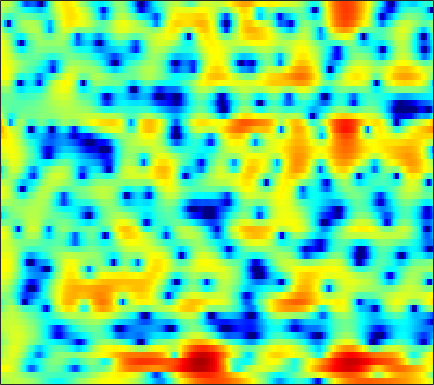

The table this chart was drawn from, first rows:
0.74077, 1.0765, 1.4441, 1.727, 1.8873, 2.0344, 2.1069, 2.1113, 2.052, 1.9327, 1.7607, 1.5958, 1.3302, 1.0115, 0.74022, 0.33762, -0.11322, -0.47683, -1.0054, -1.569, -2.1537, -2.5976, -3.1606, -3.6641
2.244, 2.34, 2.397, 2.374, 2.305, 2.146, 1.915, 1.701, 1.37, 0.997, 0.5985, 0.2942, -0.1044, -0.4742, -0.7265, -1.02, -1.261, -1.411, -1.575, -1.707, -1.822, -1.902, -2.005, -2.106
4.654, 4.568, 4.374, 4.07, 3.756, 3.201, 2.467, 1.782, 0.6556, -0.7497, -2.509, -4.098, -6.593, -9.2, -10.38, -9.687, -7.62, -6.085, -4.387, -3.093, -2.137, -1.609, -1.119, -0.8457
2.222, 2.622, 2.988, 3.143, 3.117, 2.878, 2.405, 1.896, 1.013, -0.0906, -1.38, -2.42, -3.766, -4.831, -5.27, -5.284, -4.793, -4.253, -3.438, -2.613, -1.856, -1.355, -0.7771, -0.3343
0.3158, 1.307, 2.289, 2.926, 3.207, 3.338, 3.209, 2.954, 2.409, 1.644, 0.6764, -0.182, -1.514, -3.07, -4.393, -6.353, -8.378, -9.497, -9.562, -7.954, -5.909, -4.517, -2.962, -1.752
0.5329, 1.247, 2.075, 2.721, 3.075, 3.362, 3.43, 3.341, 3.037, 2.517, 1.797, 1.117, 0.01535, -1.311, -2.426, -4.003, -5.46, -6.224, -6.47, -5.895, -4.897, -4.143, -3.269, -2.578
-0.9214, 0.05983, 1.116, 1.92, 2.377, 2.808, 3.052, 3.121, 3.064, 2.849, 2.497, 2.151, 1.603, 0.9783, 0.485, -0.1944, -0.8638, -1.339, -1.926, -2.457, -2.94, -3.297, -3.773, -4.232
0.417, 1.031, 1.727, 2.285, 2.611, 2.925, 3.109, 3.165, 3.134, 2.987, 2.731, 2.474, 2.055, 1.546, 1.107, 0.4504, -0.2901, -0.9056, -1.817, -2.856, -4.063, -5.102, -6.702, -8.633
1.859, 2.105, 2.398, 2.636, 2.773, 2.891, 2.928, 2.9, 2.791, 2.608, 2.341, 2.087, 1.679, 1.189, 0.7733, 0.1506, -0.5536, -1.14, -2.01, -3.006, -4.15, -5.118, -6.612, -8.369
2.157, 2.255, 2.371, 2.461, 2.5, 2.503, 2.443, 2.349, 2.166, 1.919, 1.605, 1.329, 0.9121, 0.4427, 0.05799, -0.4904, -1.073, -1.529, -2.145, -2.75, -3.328, -3.728, -4.199, -4.561
1.487, 1.673, 1.917, 2.102, 2.174, 2.175, 2.063, 1.908, 1.606, 1.222, 0.796, 0.4603, -0.007451, -0.487, -0.8696, -1.437, -2.07, -2.58, -3.251, -3.835, -4.212, -4.272, -4.019, -3.412
-1.593, -0.3322, 0.9223, 1.671, 1.925, 1.889, 1.485, 0.9891, 0.1304, -0.8504, -1.732, -2.224, -2.604, -2.727, -2.791, -3.011, -3.519, -4.212, -5.763, -8.37, -12.71, -15.61, -10.86, -5.742
-2.673, -1.352, -0.191, 0.3168, 0.3045, -0.233, -1.417, -2.755, -5.288, -9.097, -15.48, -21.25, -15.06, -10.49, -8.488, -6.789, -5.836, -5.505, -5.473, -5.677, -5.749, -5.388, -4.019, -1.96
0.3088, 0.3203, 0.1969, -0.1887, -0.6699, -1.607, -2.945, -4.219, -6.228, -8.472, -10.49, -11.53, -12.01, -11.62, -11.02, -9.926, -8.702, -7.732, -6.4, -5.098, -3.8, -2.817, -1.479, -0.08698
1.934, 1.756, 1.375, 0.7858, 0.1908, -0.7975, -2.015, -3.123, -4.81, -6.741, -8.944, -10.88, -13.93, -17.75, -20.15, -18.34, -14.2, -11.64, -8.83, -6.528, -4.601, -3.311, -1.713, -0.256
3.081, 2.963, 2.63, 2.108, 1.574, 0.6644, -0.4367, -1.404, -2.887, -4.593, -6.566, -8.143, -10.43, -12.55, -13.5, -13.24, -11.82, -10.45, -8.665, -7.038, -5.513, -4.389, -2.905, -1.434
3.869, 3.873, 3.688, 3.291, 2.857, 2.079, 1.101, 0.2631, -0.9997, -2.373, -3.772, -4.818, -6.133, -7.227, -7.833, -8.407, -8.733, -8.845, -8.86, -8.822, -8.492, -7.919, -6.579, -4.723
4.322, 4.469, 4.434, 4.135, 3.751, 3.02, 2.019, 1.109, -0.3075, -1.924, -3.707, -5.089, -6.762, -8.074, -8.724, -9.23, -9.541, -9.94, -10.96, -13.02, -17.61, -27.65, -18.46, -10.25
4.134, 4.381, 4.457, 4.236, 3.877, 3.157, 2.12, 1.108, -0.5876, -2.787, -5.693, -8.536, -14.1, -23.54, -20.02, -13.85, -10.85, -9.616, -8.757, -8.384, -8.158, -7.729, -6.593, -4.87
3.32, 3.593, 3.719, 3.594, 3.323, 2.748, 1.935, 1.156, -0.1115, -1.651, -3.423, -4.874, -6.666, -7.84, -8.019, -7.434, -6.536, -5.848, -5.008, -4.302, -3.656, -3.156, -2.438, -1.682
2.682, 2.894, 2.973, 2.854, 2.649, 2.217, 1.668, 1.192, 0.4951, -0.2334, -0.9568, -1.458, -2.014, -2.423, -2.607, -2.688, -2.667, -2.585, -2.418, -2.229, -1.999, -1.813, -1.534, -1.221
3.067, 3.076, 2.909, 2.54, 2.186, 1.62, 1.029, 0.6299, 0.2104, -0.05899, -0.188, -0.2181, -0.2595, -0.2922, -0.3417, -0.483, -0.6726, -0.8767, -1.224, -1.597, -1.92, -2.099, -2.197, -2.081
4.41, 4.122, 3.515, 2.6, 1.696, 0.2574, -1.373, -2.423, -2.99, -2.346, -1.134, -0.2294, 0.7145, 1.323, 1.54, 1.508, 1.126, 0.58, -0.5211, -2.053, -3.984, -5.412, -6.362, -5.544
3.921, 3.598, 2.938, 1.912, 0.7447, -1.524, -5.218, -9.772, -14.31, -7.012, -2.594, -0.5496, 1.282, 2.349, 2.762, 2.884, 2.473, 1.844, 0.4969, -1.608, -4.72, -7.885, -10.96, -7.858
-1.206, -0.7525, -0.3466, -0.2371, -0.3809, -0.7975, -1.286, -1.55, -1.532, -0.9957, -0.1333, 0.5395, 1.35, 1.921, 2.174, 2.261, 2.058, 1.739, 1.097, 0.2924, -0.5725, -1.12, -1.551, -1.6
-6.471, -4.388, -2.568, -1.464, -0.8963, -0.4158, -0.09328, 0.1013, 0.3598, 0.649, 0.9709, 1.229, 1.533, 1.762, 1.872, 1.906, 1.835, 1.687, 1.392, 1.022, 0.5955, 0.2692, -0.1459, -0.5253
-2.801, -2.057, -1.179, -0.503, -0.1327, 0.2395, 0.4779, 0.6125, 0.7666, 0.916, 1.077, 1.208, 1.38, 1.549, 1.65, 1.741, 1.747, 1.691, 1.531, 1.25, 0.8714, 0.503, -0.09323, -0.7908
1.331, 1.331, 1.298, 1.237, 1.127, 0.917, 0.6553, 0.447, 0.1996, 0.05118, 0.04999, 0.1426, 0.3978, 0.7361, 1, 1.327, 1.556, 1.664, 1.679, 1.528, 1.182, 0.7845, 0.03526, -1.011
3.786, 3.481, 2.987, 2.368, 1.799, 0.8525, -0.2806, -1.242, -2.562, -3.608, -3.899, -3.552, -2.573, -1.442, -0.6344, 0.2958, 1.027, 1.445, 1.801, 1.951, 1.848, 1.612, 1.039, 0.1259
4.072, 3.675, 3.065, 2.222, 1.432, 0.005476, -1.986, -4.027, -8.027, -15.66, -23.22, -13.17, -7.735, -4.788, -3.236, -1.697, -0.4903, 0.2321, 1.002, 1.566, 1.915, 2.019, 1.949, 1.64
2.026, 1.923, 1.747, 1.42, 0.9876, 0.1419, -1.112, -2.301, -4.085, -5.771, -6.715, -6.758, -6.366, -5.778, -5.266, -4.384, -3.269, -2.35, -1.078, 0.03245, 0.9457, 1.463, 1.947, 2.207
-3.05, -1.665, -0.1414, 0.8946, 1.279, 1.397, 1.097, 0.638, -0.2198, -1.291, -2.634, -3.793, -5.831, -8.551, -11.11, -12.72, -9.479, -6.693, -3.763, -1.667, -0.1337, 0.7476, 1.635, 2.254
-6.148, -3.209, -0.4595, 1.278, 2.109, 2.699, 2.827, 2.655, 2.102, 1.195, -0.09284, -1.333, -3.365, -5.927, -7.925, -9.103, -7.745, -6.102, -4.121, -2.615, -1.452, -0.7902, -0.02299, 0.6138
-0.1153, 0.6625, 1.73, 2.592, 3.108, 3.506, 3.606, 3.489, 3.083, 2.413, 1.547, 0.7697, -0.345, -1.482, -2.261, -3.095, -3.733, -4.031, -4.404, -4.698, -4.995, -5.062, -4.869, -4.278
1.863, 2.478, 3.136, 3.635, 3.857, 4.006, 3.944, 3.766, 3.366, 2.794, 2.064, 1.424, 0.4569, -0.5559, -1.366, -2.561, -3.838, -4.961, -6.74, -9.088, -12.3, -15.23, -17.07, -13.55
3.121, 3.569, 3.979, 4.199, 4.235, 4.139, 3.881, 3.586, 3.069, 2.419, 1.631, 0.971, 0.01521, -1.066, -1.918, -3.179, -4.546, -5.75, -7.593, -9.821, -12.45, -14.27, -15.36, -13.94
4.671, 4.761, 4.75, 4.586, 4.404, 4.031, 3.541, 3.088, 2.366, 1.506, 0.5376, -0.2289, -1.304, -2.386, -3.19, -4.181, -5.226, -5.957, -7.037, -8.12, -9.156, -9.741, -10.23, -10.29
6.349, 5.988, 5.429, 4.825, 4.361, 3.736, 3.071, 2.514, 1.622, 0.5131, -0.8562, -2.057, -3.784, -5.277, -6.08, -6.49, -6.54, -6.583, -6.811, -7.435, -8.336, -9.29, -10.49, -11.25
7.821, 6.819, 5.355, 3.978, 3.11, 2.436, 2.142, 1.973, 1.542, 0.6267, -0.9897, -2.907, -6.761, -14.38, -22.82, -11.9, -7.286, -5.712, -4.79, -4.943, -6.168, -7.921, -12.13, -22.84
6.857, 4.987, 1.531, -3.66, -9.135, -7.182, -2.457, -0.5012, 0.8762, 1.221, 0.8116, 0.07388, -1.277, -2.51, -2.97, -2.547, -1.604, -1.01, -0.4887, -0.4547, -0.894, -1.481, -2.376, -2.939
2.874, 1.505, -0.6069, -2.82, -4.065, -4.184, -3.058, -2.098, -1.113, -0.5212, -0.2708, -0.2344, -0.3374, -0.4365, -0.4424, -0.3702, -0.2201, -0.07065, 0.086, 0.1836, 0.1967, 0.1732, 0.157, 0.182
0.3699, -0.05536, -0.6495, -1.194, -1.509, -1.702, -1.692, -1.583, -1.394, -1.198, -1.044, -0.9477, -0.8317, -0.7526, -0.6722, -0.5602, -0.4096, -0.2711, -0.09888, 0.07756, 0.2585, 0.3995, 0.5831, 0.7783
-1.281, -1.099, -1.032, -1.087, -1.143, -1.278, -1.405, -1.487, -1.552, -1.574, -1.55, -1.516, -1.423, -1.301, -1.206, -1.034, -0.8301, -0.6663, -0.4014, -0.1095, 0.2144, 0.4687, 0.8102, 1.157
-1.692, -1.189, -0.8389, -0.7863, -0.9056, -1.229, -1.641, -1.963, -2.326, -2.56, -2.626, -2.587, -2.48, -2.31, -2.183, -2.003, -1.8, -1.608, -1.247, -0.7749, -0.2235, 0.2235, 0.8349, 1.407
0.07248, 0.4748, 0.6409, 0.3651, -0.1576, -1.171, -2.551, -3.712, -5.131, -5.798, -5.538, -5.003, -4.335, -3.944, -3.837, -3.953, -4.133, -4.125, -3.772, -2.92, -1.772, -0.856, 0.3157, 1.345
2.968, 3.141, 2.966, 2.294, 1.426, -0.3502, -3.14, -6.29, -13.96, -23.77, -10.83, -7.67, -5.574, -5.002, -5.335, -6.793, -9.627, -12.74, -13.8, -9.141, -5.298, -3.264, -1.24, 0.3163
4.504, 4.591, 4.377, 3.789, 3.12, 1.856, 0.2499, -1.094, -2.743, -3.678, -3.718, -3.469, -3.273, -3.521, -4.131, -5.51, -7.496, -8.977, -9.496, -7.989, -6.149, -5.034, -3.992, -3.187
4.526, 4.585, 4.458, 4.096, 3.681, 2.986, 2.196, 1.58, 0.8148, 0.1676, -0.356, -0.665, -1.102, -1.583, -2.003, -2.663, -3.413, -3.922, -4.538, -5.111, -5.861, -6.699, -8.513, -11.52
4.227, 4.209, 4.034, 3.698, 3.335, 2.787, 2.183, 1.717, 1.142, 0.6189, 0.1718, -0.1212, -0.4657, -0.7986, -1.04, -1.412, -1.857, -2.233, -2.835, -3.631, -4.687, -5.733, -7.534, -9.714
4.13, 3.961, 3.577, 3.031, 2.536, 1.78, 0.9788, 0.3979, -0.3056, -0.8114, -1.09, -1.18, -1.144, -1.061, -0.9976, -0.9584, -0.982, -1.101, -1.341, -1.696, -2.149, -2.539, -3.033, -3.374
4.317, 3.938, 3.241, 2.318, 1.501, 0.1953, -1.332, -2.557, -4.124, -5.084, -5.008, -4.365, -3.24, -2.148, -1.485, -0.7966, -0.3406, -0.1306, -0.008857, -0.001711, -0.08115, -0.1649, -0.2798, -0.332
4.408, 3.802, 2.832, 1.645, 0.5782, -1.181, -3.539, -5.977, -11.11, -25.68, -14.92, -9.321, -5.319, -2.882, -1.631, -0.4844, 0.2041, 0.544, 0.7635, 0.8039, 0.7488, 0.698, 0.6522, 0.6568
3.817, 2.968, 1.792, 0.6594, -0.1857, -1.31, -2.479, -3.438, -4.63, -5.258, -4.74, -3.764, -2.291, -0.9734, -0.2082, 0.4946, 0.8641, 0.9173, 0.7532, 0.3381, -0.2087, -0.6132, -0.9498, -0.916
2.173, 0.6155, -1.526, -3.049, -3.359, -2.809, -1.997, -1.465, -0.848, -0.3341, 0.1726, 0.5874, 1.107, 1.53, 1.744, 1.827, 1.666, 1.288, 0.4479, -0.8874, -2.898, -5.006, -8.259, -8.377
0.0332, -2.604, -8.229, -20.49, -13.15, -6.304, -3.087, -1.586, -0.2956, 0.5535, 1.103, 1.359, 1.598, 1.669, 1.632, 1.435, 1.011, 0.5751, -0.2956, -1.525, -3.277, -5.024, -7.384, -7.257
0.5613, -0.4342, -1.769, -2.674, -2.858, -2.421, -1.754, -1.322, -0.9094, -0.7066, -0.6502, -0.6961, -0.8394, -1.045, -1.251, -1.57, -1.963, -2.241, -2.564, -2.815, -2.936, -2.844, -2.445, -1.613
1.752, 1.5, 1.082, 0.6205, 0.3114, -0.1359, -0.6203, -1.055, -1.723, -2.529, -3.372, -3.916, -4.556, -5.025, -5.356, -5.861, -6.402, -6.891, -7.2, -6.805, -5.595, -4.37, -2.651, -1.017
2.474, 2.462, 2.304, 1.97, 1.59, 0.809, -0.29, -1.355, -3.188, -5.571, -8.456, -10.44, -11.47, -10.79, -10.21, -10.18, -11.4, -13.5, -19.99, -19.93, -11.15, -7.331, -3.772, -1.181
